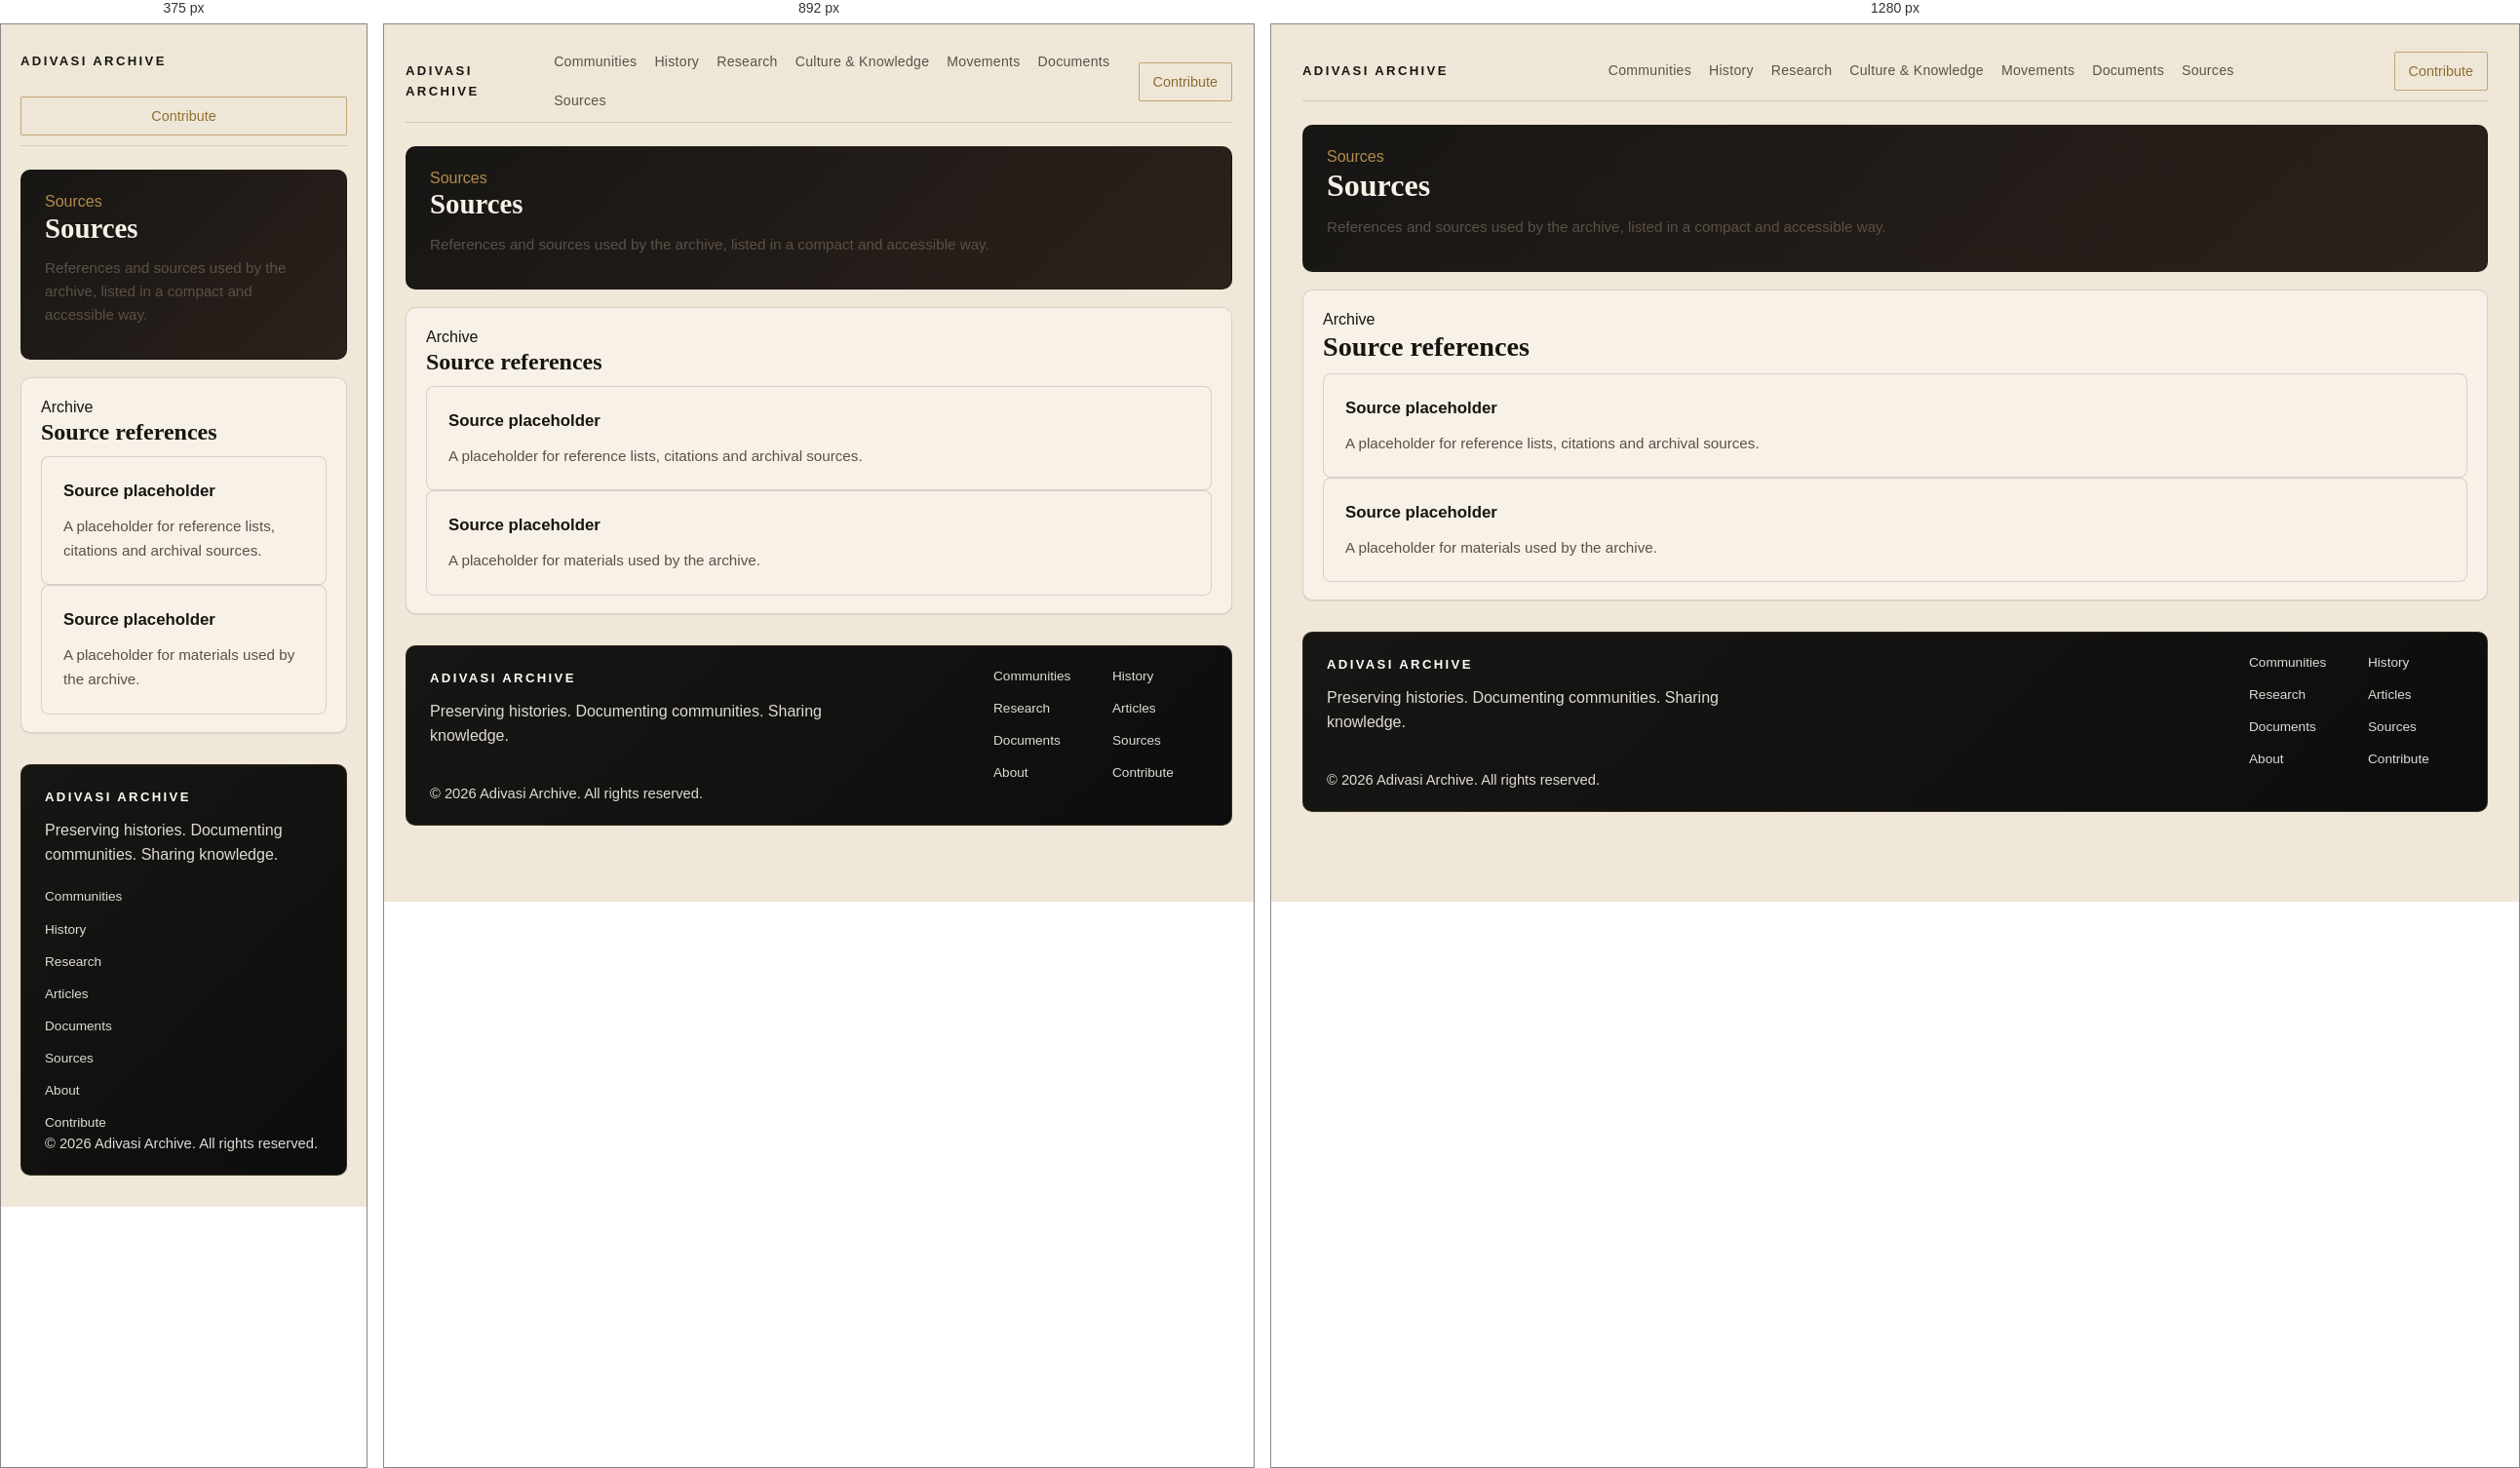
Rendered at 375 px, 892 px and 1280 px, left to right.

<!-- file: sources.html -->
<!DOCTYPE html>
<html lang="en">
<head>
  <meta charset="UTF-8" />
  <meta name="viewport" content="width=device-width, initial-scale=1.0" />
  <title>Sources | Adivasi Archive</title>
  <link rel="preconnect" href="https://fonts.googleapis.com" />
  <link rel="preconnect" href="https://fonts.gstatic.com" crossorigin />
  <link href="https://fonts.googleapis.com/css2?family=DM+Serif+Display&family=IBM+Plex+Sans:wght@300;400;500;600&display=swap" rel="stylesheet" />
  <link rel="stylesheet" href="css/style.css" />
</head>
<body>
  <div class="page-shell">
    <header class="site-header">
      <div class="header-inner">
        <a class="brand" href="index.html">ADIVASI ARCHIVE</a>
        <button class="menu-toggle" aria-expanded="false" aria-label="Open navigation">
          <span></span>
          <span></span>
          <span></span>
        </button>
        <nav class="main-nav" aria-label="Primary navigation">
          <a href="communities.html">Communities</a>
          <a href="history.html">History</a>
          <a href="research.html">Research</a>
          <a href="culture-knowledge.html">Culture & Knowledge</a>
          <a href="movements.html">Movements</a>
          <a href="documents.html">Documents</a>
          <a href="sources.html">Sources</a>
        </nav>
        <a class="button button-muted" href="contribute.html">Contribute</a>
      </div>
    </header>

    <main>
      <section class="community-hero">
        <span class="section-flag">Sources</span>
        <h1>Sources</h1>
        <p class="intro-text">References and sources used by the archive, listed in a compact and accessible way.</p>
      </section>

      <div class="community-content">
        <section class="community-section">
          <span class="section-flag">Archive</span>
          <h2>Source references</h2>
          <div class="feature-grid">
            <div class="feature-card">
              <h3>Source placeholder</h3>
              <p>A placeholder for reference lists, citations and archival sources.</p>
            </div>
            <div class="feature-card">
              <h3>Source placeholder</h3>
              <p>A placeholder for materials used by the archive.</p>
            </div>
          </div>
        </section>
      </div>
    </main>

    <footer class="site-footer" id="contribute">
      <div class="footer-inner">
        <div>
          <a class="brand footer-brand" href="index.html">ADIVASI ARCHIVE</a>
          <p>Preserving histories. Documenting communities. Sharing knowledge.</p>
        </div>
        <div class="footer-links">
          <a href="communities.html">Communities</a>
          <a href="history.html">History</a>
          <a href="research.html">Research</a>
          <a href="research.html">Articles</a>
          <a href="documents.html">Documents</a>
          <a href="sources.html">Sources</a>
          <a href="about.html">About</a>
          <a href="contribute.html">Contribute</a>
        </div>
      </div>
      <p class="copyright">© 2026 Adivasi Archive. All rights reserved.</p>
    </footer>
  </div>
  <script src="js/main.js"></script>
</body>
</html>


/* @media block from style.css */
@media (max-width: 1024px) {
  .overview-grid,
  .language-grid {
    grid-template-columns: 1fr;
  }

  .photo-grid,
  .document-grid,
  .article-grid {
    grid-template-columns: repeat(2, minmax(0, 1fr));
  }
}

/* @media block from style.css */
@media (max-width: 1024px) {
  .community-grid,
  .feature-grid {
    grid-template-columns: 1fr;
  }
}

/* @media block from style.css */
@media (max-width: 1024px) {
  .hero-section,
  .intro-section {
    grid-template-columns: 1fr;
  }

  .category-grid,
  .featured-grid {
    grid-template-columns: repeat(2, minmax(0, 1fr));
  }
}

/* @media block from style.css */
@media (max-width: 760px) {
  .page-shell {
    padding: 18px 20px 32px;
  }

  .header-inner {
    flex-wrap: wrap;
    align-items: flex-start;
  }

  .main-nav {
    display: none;
    width: 100%;
    flex-direction: column;
    gap: 14px;
    margin-top: 14px;
    padding: 18px 0;
    border-top: 1px solid var(--border);
  }

  .main-nav.show {
    display: flex;
  }

  .menu-toggle {
    display: flex;
  }

  .hero-copy {
    font-size: 1rem;
  }

  .hero-background {
    aspect-ratio: 1.6 / 1;
    min-height: 300px;
    max-height: 380px;
  }

  .hero-content {
    left: 20px;
    right: 20px;
    top: 48%;
    transform: translateY(-50%);
  }

  .hero-section .hero-content h1 {
    font-size: clamp(2.4rem, 7vw, 3.1rem);
  }

  .hero-section .hero-copy {
    margin: 16px 0;
    font-size: 0.98rem;
  }

  .hero-actions {
    flex-direction: column;
    align-items: stretch;
    gap: 12px;
  }

  .button {
    width: 100%;
  }

  .category-grid,
  .featured-grid {
    grid-template-columns: 1fr;
  }

  .category-card,
  .featured-card {
    grid-template-columns: 1fr;
  }

  .category-card img,
  .featured-card img {
    width: 100%;
    height: 220px;
  }

  .featured-card {
    padding: 20px;
  }

  .footer-inner {
    flex-direction: column;
  }

  .footer-links {
    grid-template-columns: 1fr;
  }

  .overview-grid,
  .language-grid,
  .photo-grid,
  .document-grid,
  .article-grid {
    grid-template-columns: 1fr;
  }

  .community-anchor-nav {
    gap: 12px;
  }

  .about-grid {
    grid-template-columns: 1fr;
  }
}